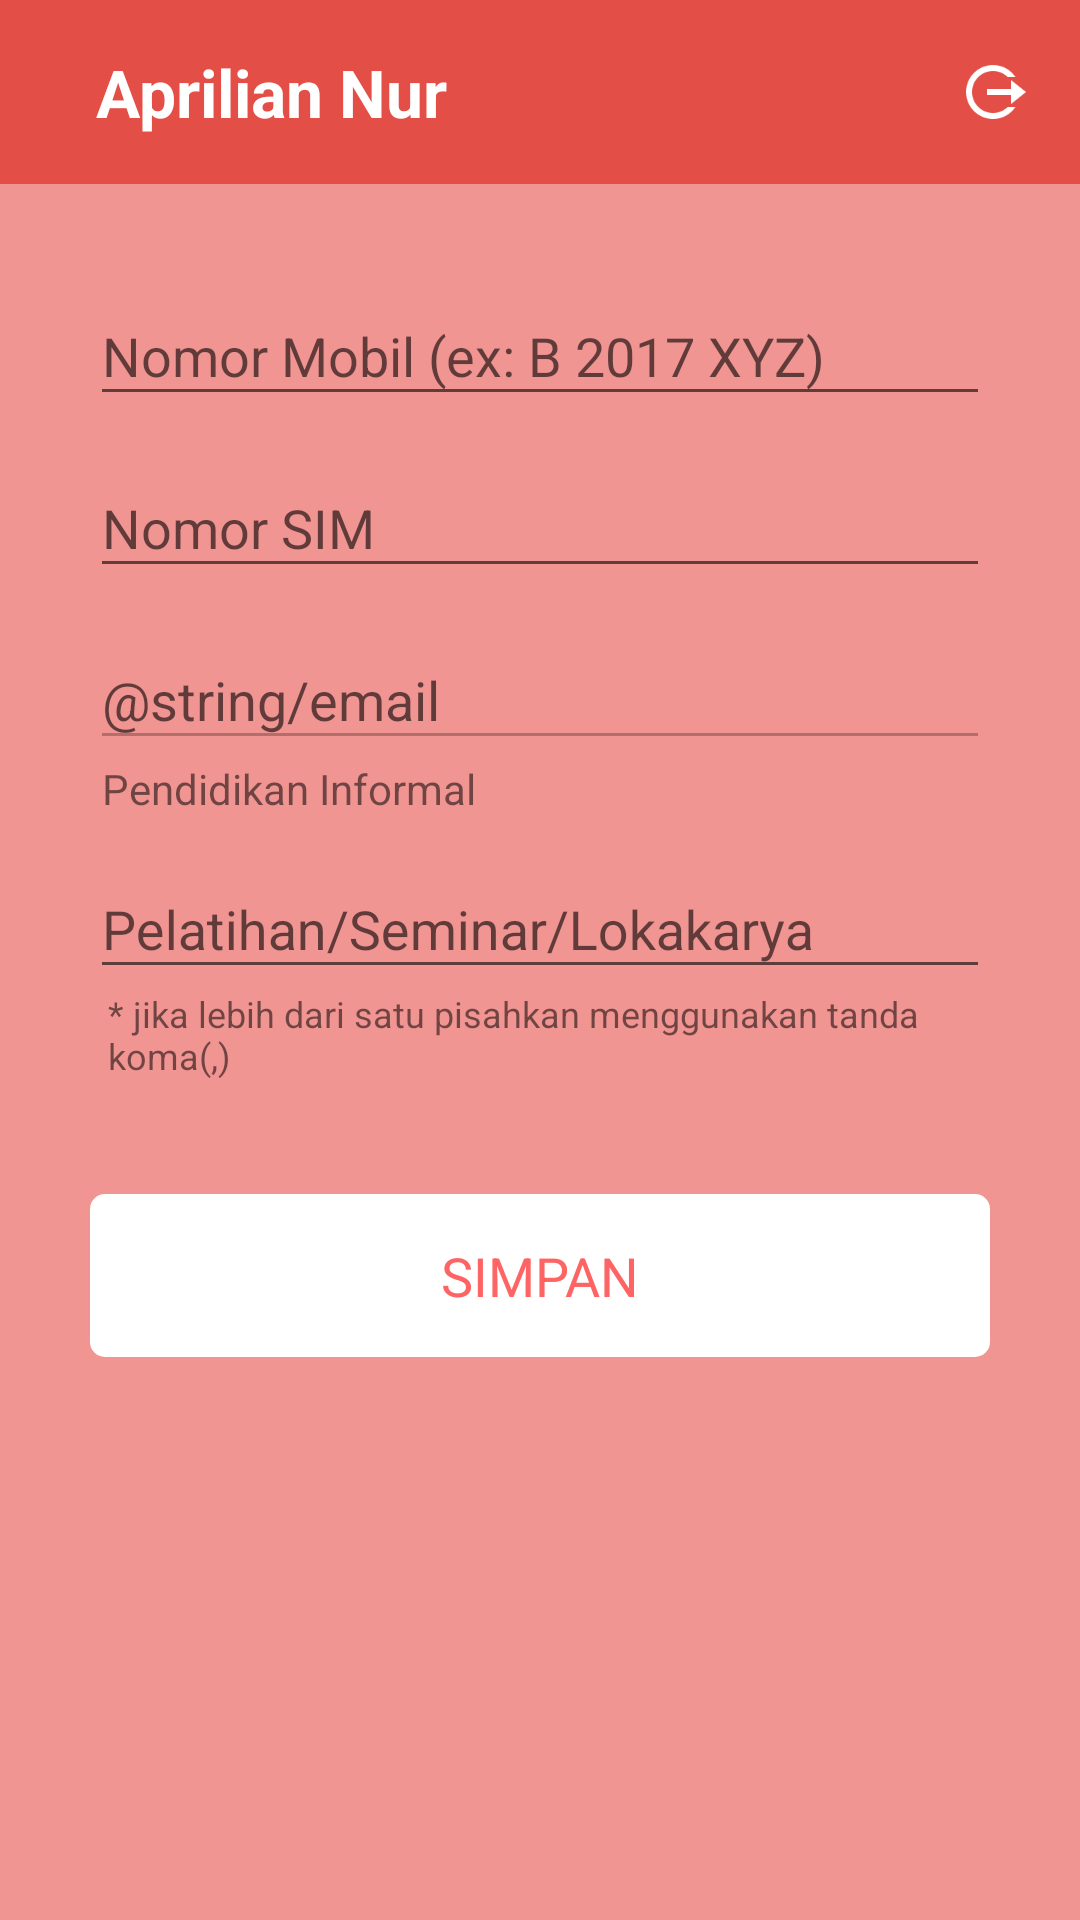

Reconstruct the res/layout file that produces this screen, plus the resources it refers to.
<!-- AndroidManifest.xml: application theme AppThemeNoActioBar -->
<!-- res/layout/activity_main.xml -->
<LinearLayout xmlns:android="http://schemas.android.com/apk/res/android"
    xmlns:tools="http://schemas.android.com/tools"
    android:layout_width="match_parent"
    android:layout_height="match_parent"
    android:background="#99EC534E"
    tools:context="id.mil.tni.android.pendataananggota.activity.auth.LoginActivity">

    <ScrollView
        android:layout_width="match_parent"
        android:layout_height="wrap_content">

        <LinearLayout
            android:gravity="center"
            android:orientation="vertical"
            android:layout_width="match_parent"
            android:layout_height="match_parent">

            <LinearLayout
                android:background="#E34E46"
                android:gravity="center_vertical"
                android:orientation="horizontal"
                android:paddingLeft="@dimen/activity_horizontal_margin"
                android:paddingRight="@dimen/activity_horizontal_margin"
                android:paddingBottom="@dimen/activity_vertical_margin"
                android:paddingTop="@dimen/activity_vertical_margin"
                android:layout_width="match_parent"
                android:layout_height="wrap_content" >

                <ImageView
                    android:src="@drawable/user"
                    android:layout_gravity="center_vertical"
                    android:layout_width="wrap_content"
                    android:layout_height="wrap_content" />

                <TextView
                    android:id="@+id/tv_nama"
                    android:text="Aprilian Nur"
                    android:textSize="22sp"
                    android:textStyle="bold"
                    android:textColor="#FFFFFF"
                    android:layout_weight="1"
                    android:gravity="center_vertical"
                    android:layout_marginLeft="16dp"
                    android:layout_gravity="center_vertical"
                    android:layout_width="0dp"
                    android:layout_height="wrap_content" />


                <ImageView
                    android:id="@+id/iv_signout"
                    android:src="@drawable/ic_sign_out"
                    android:layout_gravity="center_vertical"
                    android:layout_width="wrap_content"
                    android:layout_height="wrap_content" />


            </LinearLayout>

            <LinearLayout
                android:orientation="vertical"
                android:paddingLeft="@dimen/activity_horizontal_margin"
                android:paddingRight="@dimen/activity_horizontal_margin"
                android:paddingBottom="@dimen/activity_vertical_margin"
                android:layout_width="match_parent"
                android:layout_height="wrap_content">

                <LinearLayout
                    android:layout_marginTop="20dp"
                    android:layout_marginLeft="14dp"
                    android:layout_marginRight="14dp"
                    android:orientation="vertical"
                    android:gravity="center"
                    android:layout_width="match_parent"
                    android:layout_height="wrap_content" >


                    <android.support.design.widget.TextInputLayout
                        android:layout_marginTop="@dimen/padding"
                        android:layout_width="match_parent"
                        android:layout_height="wrap_content">

                        <EditText
                            android:id="@+id/et_nomobil"
                            android:hint="Nomor Mobil (ex: B 2017 XYZ)"
                            android:singleLine="true"
                            android:maxLines="1"
                            android:textSize="18sp"
                            android:layout_width="match_parent"
                            android:layout_height="wrap_content" />

                    </android.support.design.widget.TextInputLayout>






                    <android.support.design.widget.TextInputLayout
                        android:layout_marginTop="@dimen/padding"
                        android:layout_width="match_parent"
                        android:layout_height="wrap_content">

                        <EditText
                            android:id="@+id/et_nosim"
                            android:hint="Nomor SIM"
                            android:singleLine="true"
                            android:maxLines="1"
                            android:textSize="18sp"
                            android:layout_width="match_parent"
                            android:layout_height="wrap_content" />

                    </android.support.design.widget.TextInputLayout>










                    <android.support.design.widget.TextInputLayout
                        android:layout_marginTop="@dimen/padding"
                        android:layout_width="match_parent"
                        android:layout_height="wrap_content">

                        <EditText
                            android:id="@+id/et_email"
                            android:hint="@string/email"
                            android:singleLine="true"
                            android:maxLines="1"
                            android:enabled="false"
                            android:inputType="textEmailAddress"
                            android:textSize="18sp"
                            android:layout_width="match_parent"
                            android:layout_height="wrap_content" />

                    </android.support.design.widget.TextInputLayout>






                    <LinearLayout
                        android:orientation="vertical"
                        android:layout_width="match_parent"
                        android:layout_height="wrap_content">

                        <TextView
                            android:text="Pendidikan Informal"
                            android:layout_marginLeft="4dp"
                            android:layout_width="match_parent"
                            android:layout_height="wrap_content" />

                        <LinearLayout
                            android:id="@+id/ll_container"
                            android:orientation="vertical"
                            android:layout_width="match_parent"
                            android:layout_height="wrap_content"></LinearLayout>

                        

                        <EditText
                            android:id="@+id/et_pengalaman"
                            android:visibility="gone"
                            android:background="@null"
                            android:textSize="18sp"
                            android:layout_width="match_parent"
                            android:layout_height="wrap_content" />
                        <View
                            android:visibility="gone"
                            android:background="@android:color/black"
                            android:layout_width="match_parent"
                            android:layout_height="1dp"/>

                    </LinearLayout>





                    <android.support.design.widget.TextInputLayout
                        android:layout_marginTop="@dimen/padding"
                        android:layout_width="match_parent"
                        android:layout_height="wrap_content">

                        <EditText
                            android:id="@+id/et_keterampilan"
                            android:hint="Pelatihan/Seminar/Lokakarya"
                            android:singleLine="true"
                            android:maxLines="1"
                            android:textSize="18sp"
                            android:layout_width="match_parent"
                            android:layout_height="wrap_content" />

                    </android.support.design.widget.TextInputLayout>

                    <TextView
                        android:text="* jika lebih dari satu pisahkan menggunakan tanda koma(,)"
                        android:layout_marginLeft="4dp"
                        android:textSize="12sp"
                        android:layout_marginBottom="8dp"
                        android:layout_width="match_parent"
                        android:layout_height="wrap_content" />




                    <LinearLayout
                        android:id="@+id/lv_simpan"
                        android:background="@drawable/btn_reactangle_white"
                        android:layout_marginTop="30dp"
                        android:layout_marginBottom="30dp"
                        android:gravity="bottom"
                        android:layout_gravity="bottom"
                        android:layout_width="match_parent"
                        android:layout_height="wrap_content">

                        <TextView
                            android:text="SIMPAN"
                            android:gravity="center"
                            android:padding="10dp"
                            android:textSize="18sp"
                            android:textColor="#FF6464"
                            android:layout_width="match_parent"
                            android:layout_height="wrap_content" />

                    </LinearLayout>



                </LinearLayout>

            </LinearLayout>


        </LinearLayout>

    </ScrollView>


</LinearLayout>
<!-- res/layout/view_pendidikan_informal.xml (included above) -->
<?xml version="1.0" encoding="utf-8"?>
<LinearLayout xmlns:android="http://schemas.android.com/apk/res/android"
    android:orientation="horizontal" android:layout_width="match_parent"
    android:layout_height="wrap_content">


    <EditText
        android:id="@+id/tv_pendidikan"
        android:hint="Pendidikan"
        android:layout_weight="5"
        android:layout_width="0dp"
        android:layout_gravity="center_vertical"
        android:layout_height="wrap_content" />

    <EditText
        android:id="@+id/tv_tahun"
        android:hint="Tahun"
        android:inputType="number"
        android:layout_weight="2"
        android:layout_width="0dp"
        android:layout_gravity="center_vertical"
        android:layout_height="wrap_content" />

    <ImageView
        android:id="@+id/iv_add"
        android:src="@drawable/ic_plus"
        android:layout_margin="@dimen/padding"
        android:layout_gravity="center_vertical"
        android:layout_width="50dp"
        android:layout_height="50dp" />

    <ImageView
        android:id="@+id/iv_delete"
        android:visibility="gone"
        android:src="@drawable/ic_delete"
        android:layout_margin="@dimen/padding"
        android:layout_gravity="center_vertical"
        android:layout_width="50dp"
        android:layout_height="50dp" />


</LinearLayout>
<!-- resources referenced by this layout -->
<resources>
  <dimen name="activity_horizontal_margin">16dp</dimen>
  <dimen name="activity_vertical_margin">16dp</dimen>
  <dimen name="padding">5dp</dimen>
  <!-- drawable btn_reactangle_white (drawable) -->
  <?xml version="1.0" encoding="UTF-8"?>
  <shape xmlns:android="http://schemas.android.com/apk/res/android"
      android:shape="rectangle">
      <gradient
          android:angle="90"
          android:startColor="#FFFFFF"
          android:endColor="#FFFFFF"
          android:type="linear" />
      <padding android:left="5dp"
          android:top="5dp"
          android:right="5dp"
          android:bottom="5dp"/>
      <corners android:bottomRightRadius="5dp"
          android:bottomLeftRadius="5dp"
          android:topLeftRadius="5dp"
          android:topRightRadius="5dp"/>
  </shape>
  <!-- drawable ic_delete: png bitmap (drawable-hdpi, 1008 bytes) -->
  <!-- drawable ic_plus: png bitmap (drawable-hdpi, 929 bytes) -->
  <!-- drawable ic_sign_out: png bitmap (drawable-hdpi, 971 bytes) -->
  <style name="AppThemeNoActioBar" parent="Theme.AppCompat.Light.NoActionBar">
          
          <item name="colorPrimary">@color/colorPrimary</item>
          <item name="colorPrimaryDark">@color/colorPrimaryDark</item>
          
          <item name="colorAccent">@color/colorBlack1</item>
      </style>
  <color name="colorPrimary">#FF6464</color>
  <color name="colorPrimaryDark">#FF6464</color>
  <color name="colorBlack1">#515050</color>
</resources>
